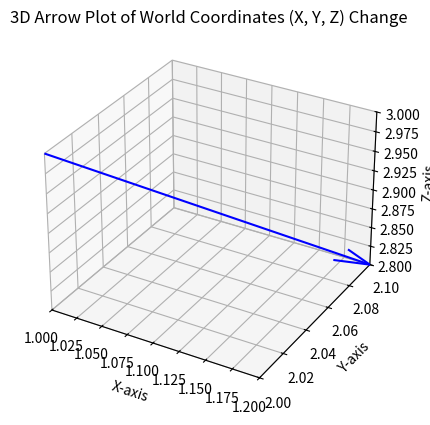

Source code (Python):
import numpy as np
import matplotlib.pyplot as plt
from mpl_toolkits.mplot3d import Axes3D

# 假设这是您监测到的点的坐标变化数据
# 每个数组包含相应坐标分量的前后值
x = [1, 1.2]
y = [2, 2.1]
z = [3, 2.8]

# 计算箭头的方向和长度
dx = x[1] - x[0]
dy = y[1] - y[0]
dz = z[1] - z[0]

# 创建3D箭头图
fig = plt.figure()
ax = fig.add_subplot(111, projection='3d')

# 绘制箭头
ax.quiver(x[0], y[0], z[0], dx, dy, dz, color='b', arrow_length_ratio=0.1)

# 设置坐标轴标签
ax.set_xlabel('X-axis')
ax.set_ylabel('Y-axis')
ax.set_zlabel('Z-axis')

# 设置标题
ax.set_title('3D Arrow Plot of World Coordinates (X, Y, Z) Change')

# 设置坐标轴范围
ax.set_xlim(min(x), max(x))
ax.set_ylim(min(y), max(y))
ax.set_zlim(min(z), max(z))

# 显示图形
plt.show()
